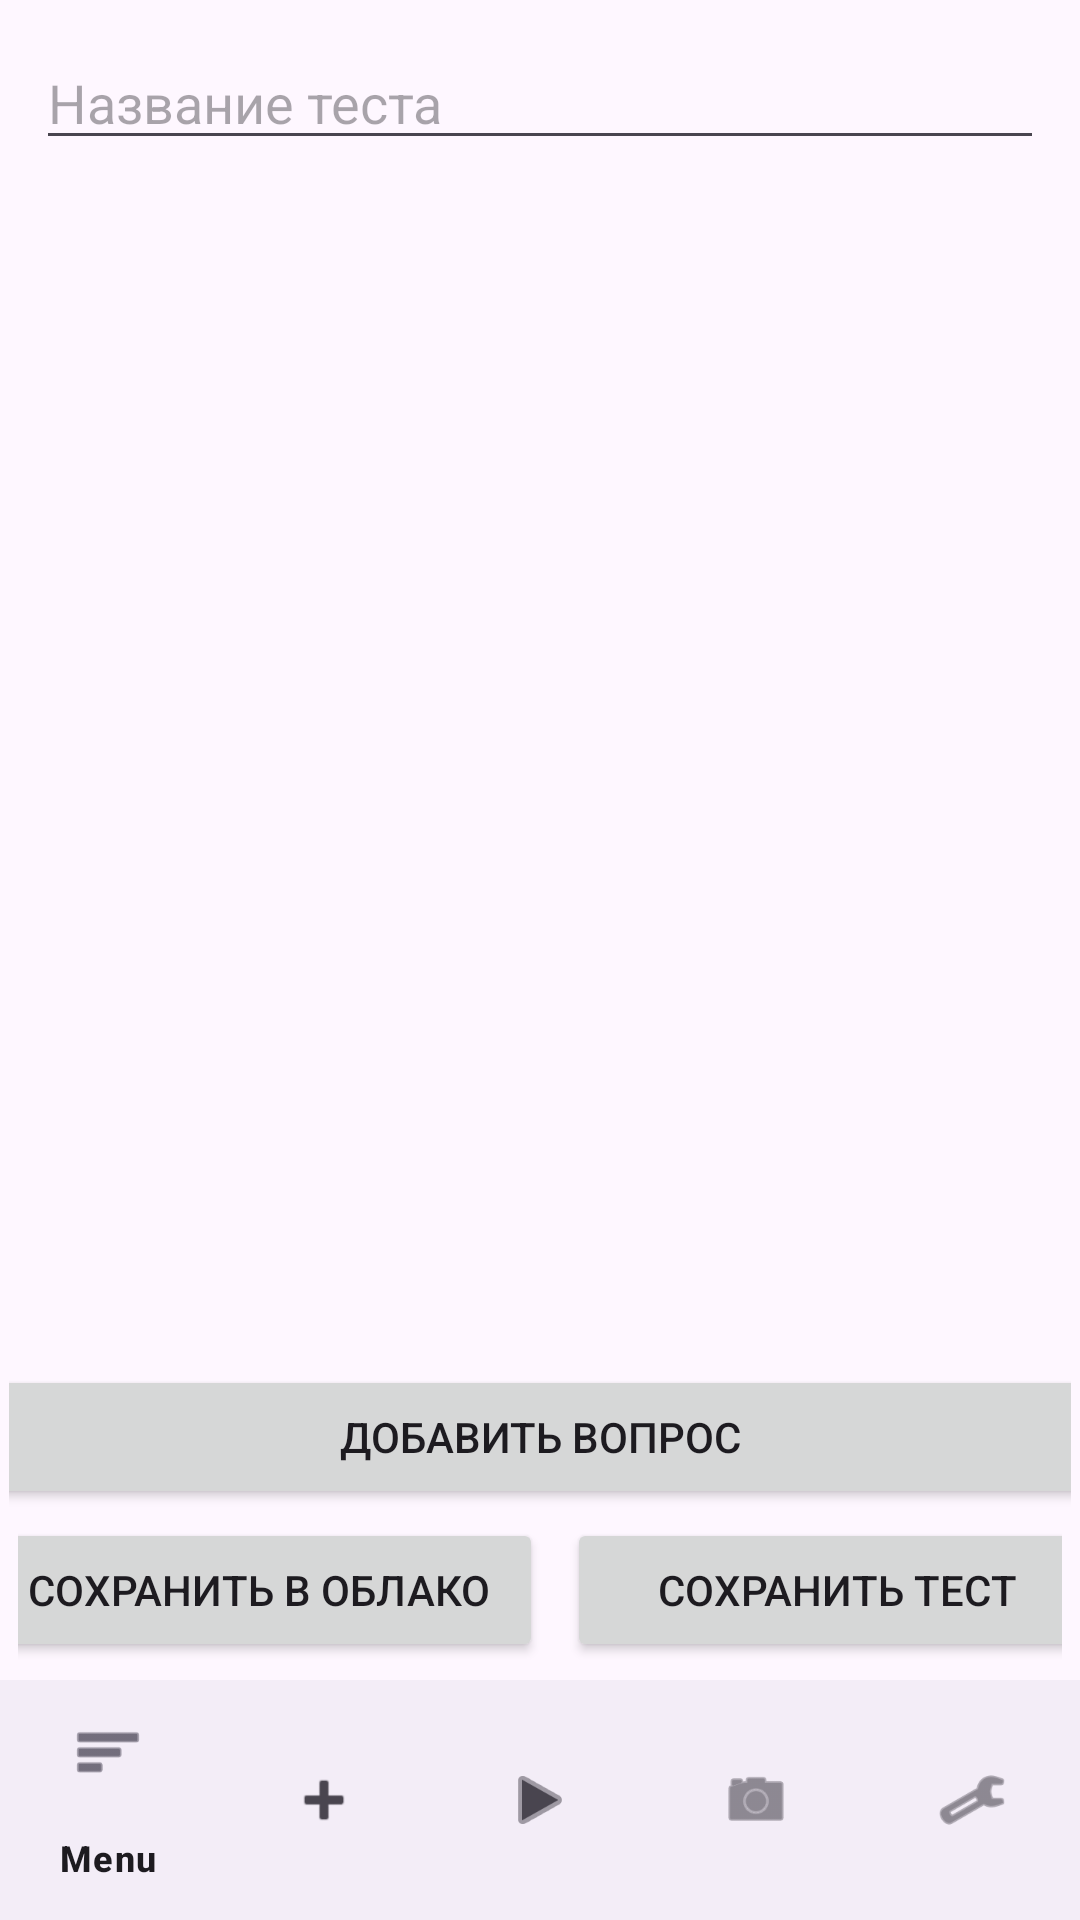

Layout XML and referenced resources for this Android screen:
<!-- AndroidManifest.xml: application theme Theme.KursovayaTesty -->
<!-- res/layout/activity_create_test.xml -->
<?xml version="1.0" encoding="utf-8"?>
<LinearLayout
    xmlns:android="http://schemas.android.com/apk/res/android"
    xmlns:app="http://schemas.android.com/apk/res-auto"
    android:orientation="vertical"
    android:layout_width="match_parent"
    android:layout_height="match_parent">

    
    <EditText
        android:id="@+id/testTitleEditText"
        android:hint="Название теста"
        android:layout_margin="12dp"
        android:layout_width="match_parent"
        android:layout_height="wrap_content"
        android:inputType="text"/>

    
    <ScrollView
        android:layout_width="match_parent"
        android:layout_height="0dp"
        android:layout_weight="1"
        android:fillViewport="true">

        <LinearLayout
            android:id="@+id/questionsContainer"
            android:orientation="vertical"
            android:layout_width="match_parent"
            android:layout_height="wrap_content"
            android:padding="8dp" />
    </ScrollView>

    
    <LinearLayout
        android:orientation="vertical"
        android:gravity="center"
        android:layout_width="match_parent"
        android:layout_height="wrap_content"
        android:padding="3dp">
        <Button
            android:id="@+id/addQuestionButton"
            android:layout_width="380dp"
            android:layout_height="wrap_content"
            android:text="Добавить вопрос" />
    <LinearLayout
        android:orientation="horizontal"
        android:gravity="center"
        android:layout_width="match_parent"
        android:layout_height="wrap_content"
        android:padding="3dp">

        <Button
            android:id="@+id/saveToCloudButton"
            android:text="Сохранить в облако"
            android:layout_width="190dp"
            android:layout_height="wrap_content"
            android:layout_marginEnd="8dp"/>


        <Button
            android:id="@+id/saveTestButton"
            android:text="Сохранить тест"
            android:layout_width="180dp"
            android:layout_height="wrap_content"/>
    </LinearLayout>
    </LinearLayout>

    
    <com.google.android.material.bottomnavigation.BottomNavigationView
        android:id="@+id/bottomNavigation"
        android:layout_width="match_parent"
        android:layout_height="wrap_content"
        app:menu="@menu/bottom_nav_menu" />
</LinearLayout>
<!-- resources referenced by this layout -->
<resources>
  <style name="Theme.KursovayaTesty" parent="Base.Theme.KursovayaTesty" />
  <style name="Base.Theme.KursovayaTesty" parent="Theme.Material3.DayNight.NoActionBar" />
</resources>
